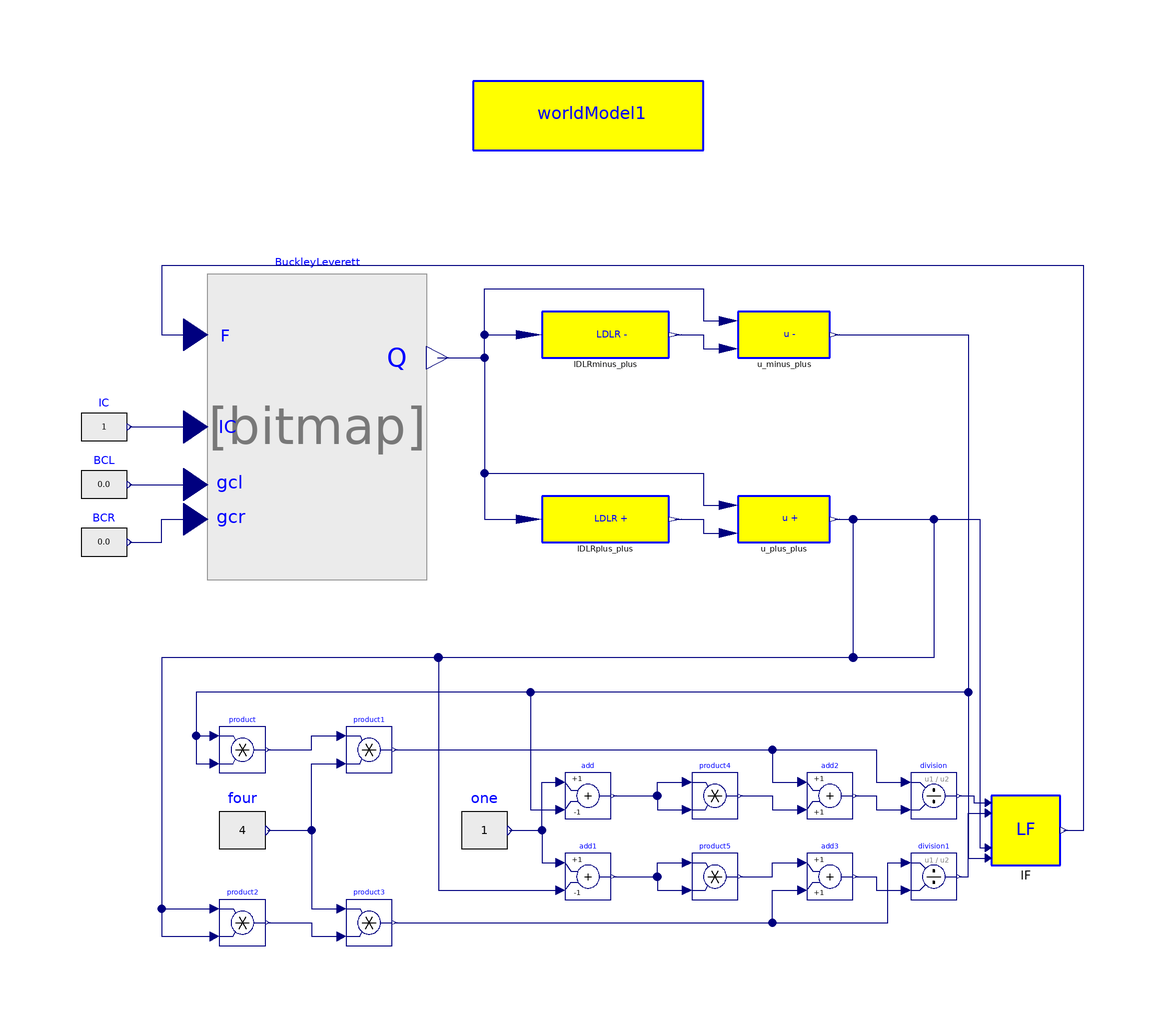

The Modelica model whose source follows is shown above as a component diagram (icons at their Placement, wires along their Line points).

model BuckleyLeverettEquation
          PDELib.FiniteVolume.LDLR.L.LDLRminus lDLRminus_plus
                                             annotation (extent=[-8,52; 14,60]);
          PDELib.FiniteVolume.LDLR.L.LDLRplus lDLRplus_plus
                                           annotation (extent=[-8,20; 14,28]);
          PDELib.FiniteVolume.LDLR.u.u_minus u_minus_plus
                                         annotation (extent=[26,52; 42,60]);
          PDELib.FiniteVolume.LDLR.u.u_plus u_plus_plus
                                       annotation (extent=[26,20; 42,28]);
          annotation (Diagram, Documentation(info="<html>
<h3><font color=\"#008000\" size=5>Buckley-Leverett equation</font></h3>
<p>
Implements the Buckley-Leverett equation
</p>

<img align=middle src=\"..\\Images\\bl1.png\">

<p>
The initial condition is
</p>

<img align=middle src=\"..\\Images\\bl2.png\">

<p>
and boundary conditions are
</p>

<p>
<img align=middle src=\"..\\Images\\bl3.png\">
</p>


</pre>
<p><b>Release Notes: </b></p>

<ul>


</pre>
<p><b>Release Notes: </b></p>

<ul>
</html>"));
          Modelica.Blocks.Math.Product product[worldModel1.n + 1]
            annotation (extent=[-64,-20; -56,-12]);
          Modelica.Blocks.Math.Product product1[worldModel1.n + 1]
            annotation (extent=[-42,-20; -34,-12]);
          Modelica.Blocks.Math.Product product2[worldModel1.n + 1]
            annotation (extent=[-64,-50; -56,-42]);
          Modelica.Blocks.Math.Product product3[worldModel1.n + 1]
            annotation (extent=[-42,-50; -34,-42]);
          Modelica.Blocks.Sources.RealExpression four[worldModel1.n + 1](y=4)
            annotation (extent=[-64,-38; -56,-22]);
          Modelica.Blocks.Sources.RealExpression one[worldModel1.n + 1](y=1)
            annotation (extent=[-22,-38; -14,-22]);
          Modelica.Blocks.Math.Add add[worldModel1.n + 1](k2=-1)
            annotation (extent=[-4,-28; 4,-20]);
          Modelica.Blocks.Math.Add add1[worldModel1.n + 1](k2=-1)
            annotation (extent=[-4,-42; 4,-34]);
          Modelica.Blocks.Math.Product product4[worldModel1.n + 1]
            annotation (extent=[18,-28; 26,-20]);
          Modelica.Blocks.Math.Product product5[worldModel1.n + 1]
            annotation (extent=[18,-42; 26,-34]);
          Modelica.Blocks.Math.Add add2[worldModel1.n + 1]
            annotation (extent=[38,-28; 46,-20]);
          Modelica.Blocks.Math.Add add3[worldModel1.n + 1]
            annotation (extent=[38,-42; 46,-34]);
          Modelica.Blocks.Math.Division division[worldModel1.n + 1]
            annotation (extent=[56,-28; 64,-20]);
          Modelica.Blocks.Math.Division division1[worldModel1.n + 1]
            annotation (extent=[56,-42; 64,-34]);
          PDELib.FiniteVolume.Fluxes.LaxFriedrichFlux.LF lF(
                                              alpha=0.5)
                     annotation (extent=[70,-36; 82,-24]);
          Modelica.Blocks.Sources.RealExpression IC[worldModel1.n](y=1)
            annotation (extent=[-88,34; -80,46]);
          Modelica.Blocks.Sources.RealExpression BCL[worldModel1.gcl]
            annotation (extent=[-88,24; -80,36]);
          Modelica.Blocks.Sources.RealExpression BCR[worldModel1.gcr]
            annotation (extent=[-88,14; -80,26]);
          inner World.worldModel worldModel1(n=40)
            annotation (extent=[-20,88; 20,100]);
          PDELib.FiniteVolume.FVMIntegrator.FVIntegrator BuckleyLeverett(
            ve=worldModel1.gcl + worldModel1.n,
            ice=worldModel1.gcl + worldModel1.n,
            vb=worldModel1.gcl + 1,
            icb=worldModel1.gcl + 1,
            bcl=0,
            bcr=0)
            annotation (extent=[-66,20; -28,60]);
        equation
          connect(lDLRplus_plus.y, u_plus_plus.u1) annotation (points=[15.1,24;
                20,24; 20,21.6; 24.4,21.6], style(color=74, rgbcolor={0,0,127}));
          connect(lDLRminus_plus.y, u_minus_plus.u1) annotation (points=[15.1,56;
                20,56; 20,53.6; 24.4,53.6],     style(color=74, rgbcolor={0,0,
                  127}));
          connect(u_minus_plus.y, product.u1) annotation (points=[42.8,56; 66,
                56; 66,-6; -68,-6; -68,-13.6; -64.8,-13.6], style(color=74,
                rgbcolor={0,0,127}));
          connect(u_minus_plus.y, product.u2) annotation (points=[42.8,56; 66,
                56; 66,-6; -68,-6; -68,-18.4; -64.8,-18.4], style(color=74,
                rgbcolor={0,0,127}));
          connect(product.y, product1.u1) annotation (points=[-55.6,-16; -48,
                -16; -48,-13.6; -42.8,-13.6], style(color=74, rgbcolor={0,0,127}));
          connect(four.y, product1.u2) annotation (points=[-55.6,-30; -48,-30;
                -48,-18.4; -42.8,-18.4], style(color=74, rgbcolor={0,0,127}));
          connect(four.y, product3.u1) annotation (points=[-55.6,-30; -48,-30;
                -48,-43.6; -42.8,-43.6], style(color=74, rgbcolor={0,0,127}));
          connect(u_plus_plus.y, product2.u1) annotation (points=[42.8,24; 60,
                24; 60,0; -74,0; -74,-43.6; -64.8,-43.6], style(color=74,
                rgbcolor={0,0,127}));
          connect(u_plus_plus.y, product2.u2) annotation (points=[42.8,24; 60,
                24; 60,0; -74,0; -74,-48.4; -64.8,-48.4], style(color=74,
                rgbcolor={0,0,127}));
          connect(product2.y, product3.u2) annotation (points=[-55.6,-46; -48,
                -46; -48,-48.4; -42.8,-48.4], style(color=74, rgbcolor={0,0,127}));
          connect(one.y, add.u1) annotation (points=[-13.6,-30; -8,-30; -8,
                -21.6; -4.8,-21.6],
                            style(color=74, rgbcolor={0,0,127}));
          connect(one.y, add1.u1) annotation (points=[-13.6,-30; -8,-30; -8,
                -35.6; -4.8,-35.6],
                            style(color=74, rgbcolor={0,0,127}));
          connect(u_minus_plus.y, add.u2) annotation (points=[42.8,56; 66,56;
                66,-6; -10,-6; -10,-26.4; -4.8,-26.4],
                                                  style(color=74, rgbcolor={0,0,
                  127}));
          connect(u_plus_plus.y, add1.u2) annotation (points=[42.8,24; 46,24;
                46,0; -26,0; -26,-40.4; -4.8,-40.4],
                                                style(color=74, rgbcolor={0,0,
                  127}));
          connect(add.y, product4.u1) annotation (points=[4.4,-24; 12,-24; 12,
                -21.6; 17.2,-21.6], style(color=74, rgbcolor={0,0,127}));
          connect(add.y, product4.u2) annotation (points=[4.4,-24; 12,-24; 12,
                -26.4; 17.2,-26.4], style(color=74, rgbcolor={0,0,127}));
          connect(add1.y, product5.u1) annotation (points=[4.4,-38; 12,-38; 12,
                -35.6; 17.2,-35.6], style(color=74, rgbcolor={0,0,127}));
          connect(add1.y, product5.u2) annotation (points=[4.4,-38; 12,-38; 12,
                -40.4; 17.2,-40.4], style(color=74, rgbcolor={0,0,127}));
          connect(product4.y, add2.u2) annotation (points=[26.4,-24; 32,-24; 32,
                -26.4; 37.2,-26.4], style(color=74, rgbcolor={0,0,127}));
          connect(product5.y, add3.u1) annotation (points=[26.4,-38; 32,-38; 32,
                -35.6; 37.2,-35.6], style(color=74, rgbcolor={0,0,127}));
          connect(product1.y, add2.u1) annotation (points=[-33.6,-16; 32,-16;
                32,-21.6; 37.2,-21.6], style(color=74, rgbcolor={0,0,127}));
          connect(product3.y, add3.u2) annotation (points=[-33.6,-46; 32,-46;
                32,-40.4; 37.2,-40.4], style(color=74, rgbcolor={0,0,127}));
          connect(add2.y, division.u2) annotation (points=[46.4,-24; 50,-24; 50,
                -26.4; 55.2,-26.4], style(color=74, rgbcolor={0,0,127}));
          connect(add3.y, division1.u2) annotation (points=[46.4,-38; 50,-38;
                50,-40.4; 55.2,-40.4], style(color=74, rgbcolor={0,0,127}));
          connect(product1.y, division.u1) annotation (points=[-33.6,-16; 50,
                -16; 50,-21.6; 55.2,-21.6], style(color=74, rgbcolor={0,0,127}));
          connect(product3.y, division1.u1) annotation (points=[-33.6,-46; 52,
                -46; 52,-35.6; 55.2,-35.6], style(color=74, rgbcolor={0,0,127}));
          connect(division.y, lF.u) annotation (points=[64.4,-24; 66.93,-24;
                66.93,-25.2; 69.46,-25.2], style(color=74, rgbcolor={0,0,127}));
          connect(division1.y, lF.u1) annotation (points=[64.4,-38; 66,-38; 66,
                -27; 69.46,-27], style(color=74, rgbcolor={0,0,127}));
          connect(u_plus_plus.y, lF.u2) annotation (points=[42.8,24; 68,24; 68,
                -33; 69.46,-33], style(color=74, rgbcolor={0,0,127}));
          connect(u_minus_plus.y, lF.u3) annotation (points=[42.8,56; 66,56; 66,
                -34.8; 69.46,-34.8], style(color=74, rgbcolor={0,0,127}));
          connect(BuckleyLeverett.y, lDLRminus_plus.u) annotation (points=[-26.1,52;
                -18,52; -18,56; -10.2,56], style(color=74, rgbcolor={0,0,127}));
          connect(BuckleyLeverett.y, lDLRplus_plus.u) annotation (points=[-26.1,52;
                -18,52; -18,24; -10.2,24], style(color=74, rgbcolor={0,0,127}));
          connect(BuckleyLeverett.y, u_minus_plus.u) annotation (points=[-26.1,52;
                -18,52; -18,64; 20,64; 20,58.4; 24.4,58.4],   style(color=74,
                rgbcolor={0,0,127}));
          connect(BuckleyLeverett.y, u_plus_plus.u) annotation (points=[-26.1,52;
                -18,52; -18,32; 20,32; 20,26.4; 24.4,26.4],   style(color=74,
                rgbcolor={0,0,127}));
          connect(lF.y, BuckleyLeverett.u) annotation (points=[82.6,-30; 86,-30;
                86,68; -74,68; -74,56; -68.09,56],       style(color=74,
                rgbcolor={0,0,127}));
          connect(IC.y, BuckleyLeverett.u2) annotation (points=[-79.6,40;
                -68.09,40], style(color=74, rgbcolor={0,0,127}));
          connect(BCL.y, BuckleyLeverett.u3) annotation (points=[-79.6,30;
                -68.09,30], style(color=74, rgbcolor={0,0,127}));
          connect(BCR.y, BuckleyLeverett.u4) annotation (points=[-79.6,20; -74,
                20; -74,24; -68.09,24], style(color=74, rgbcolor={0,0,127}));
        end BuckleyLeverettEquation;